Photos from the image-classification dataset "SOUVIK" in the GitHub repository KinshukP/marine-debris-classifier. Its 2 classes are: no plastic, plastic.

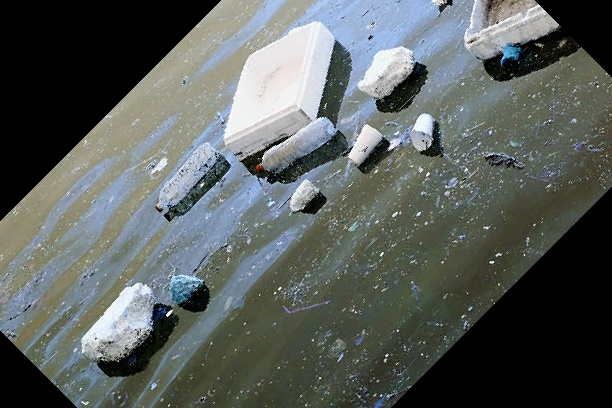
Label: plastic

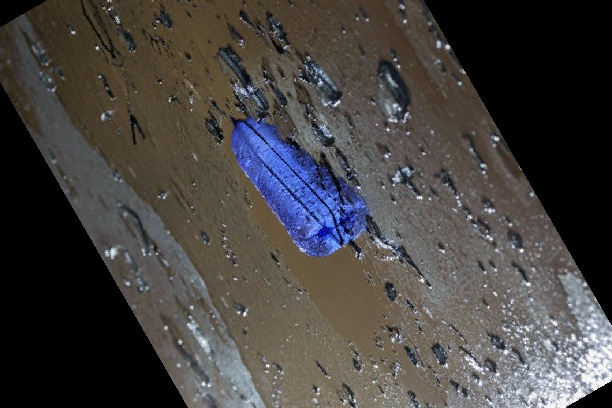
Label: plastic

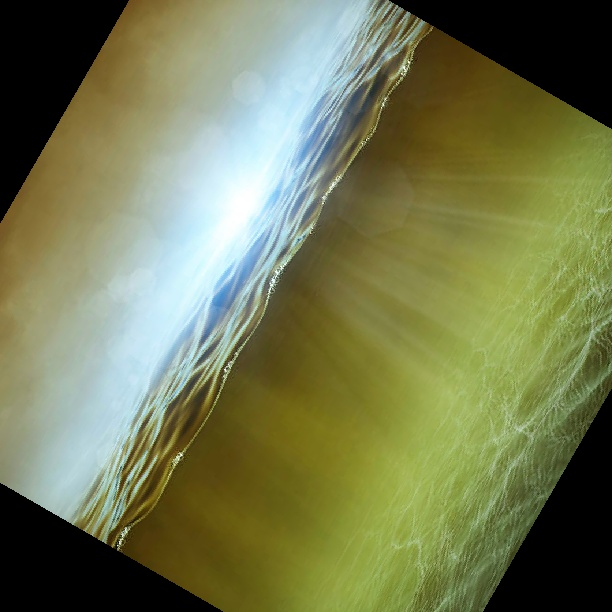
Label: no plastic

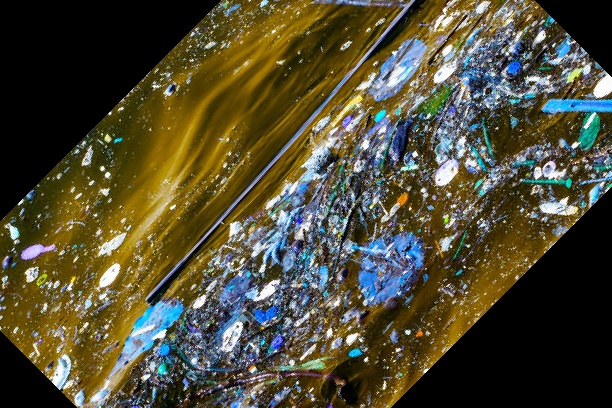
Label: plastic

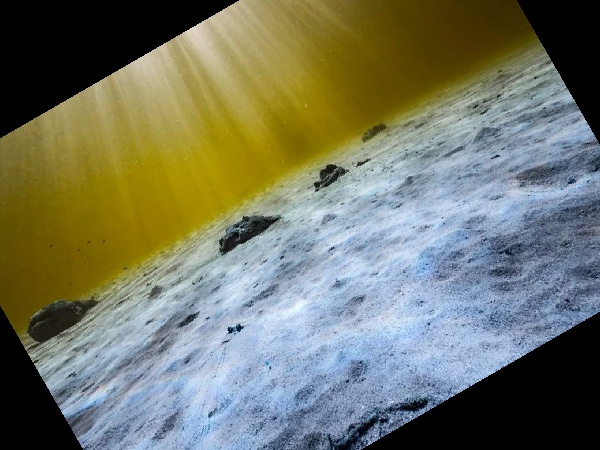
Label: no plastic

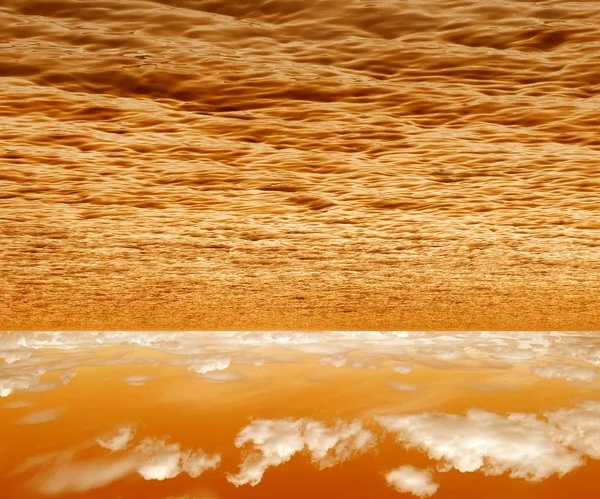
Label: no plastic
